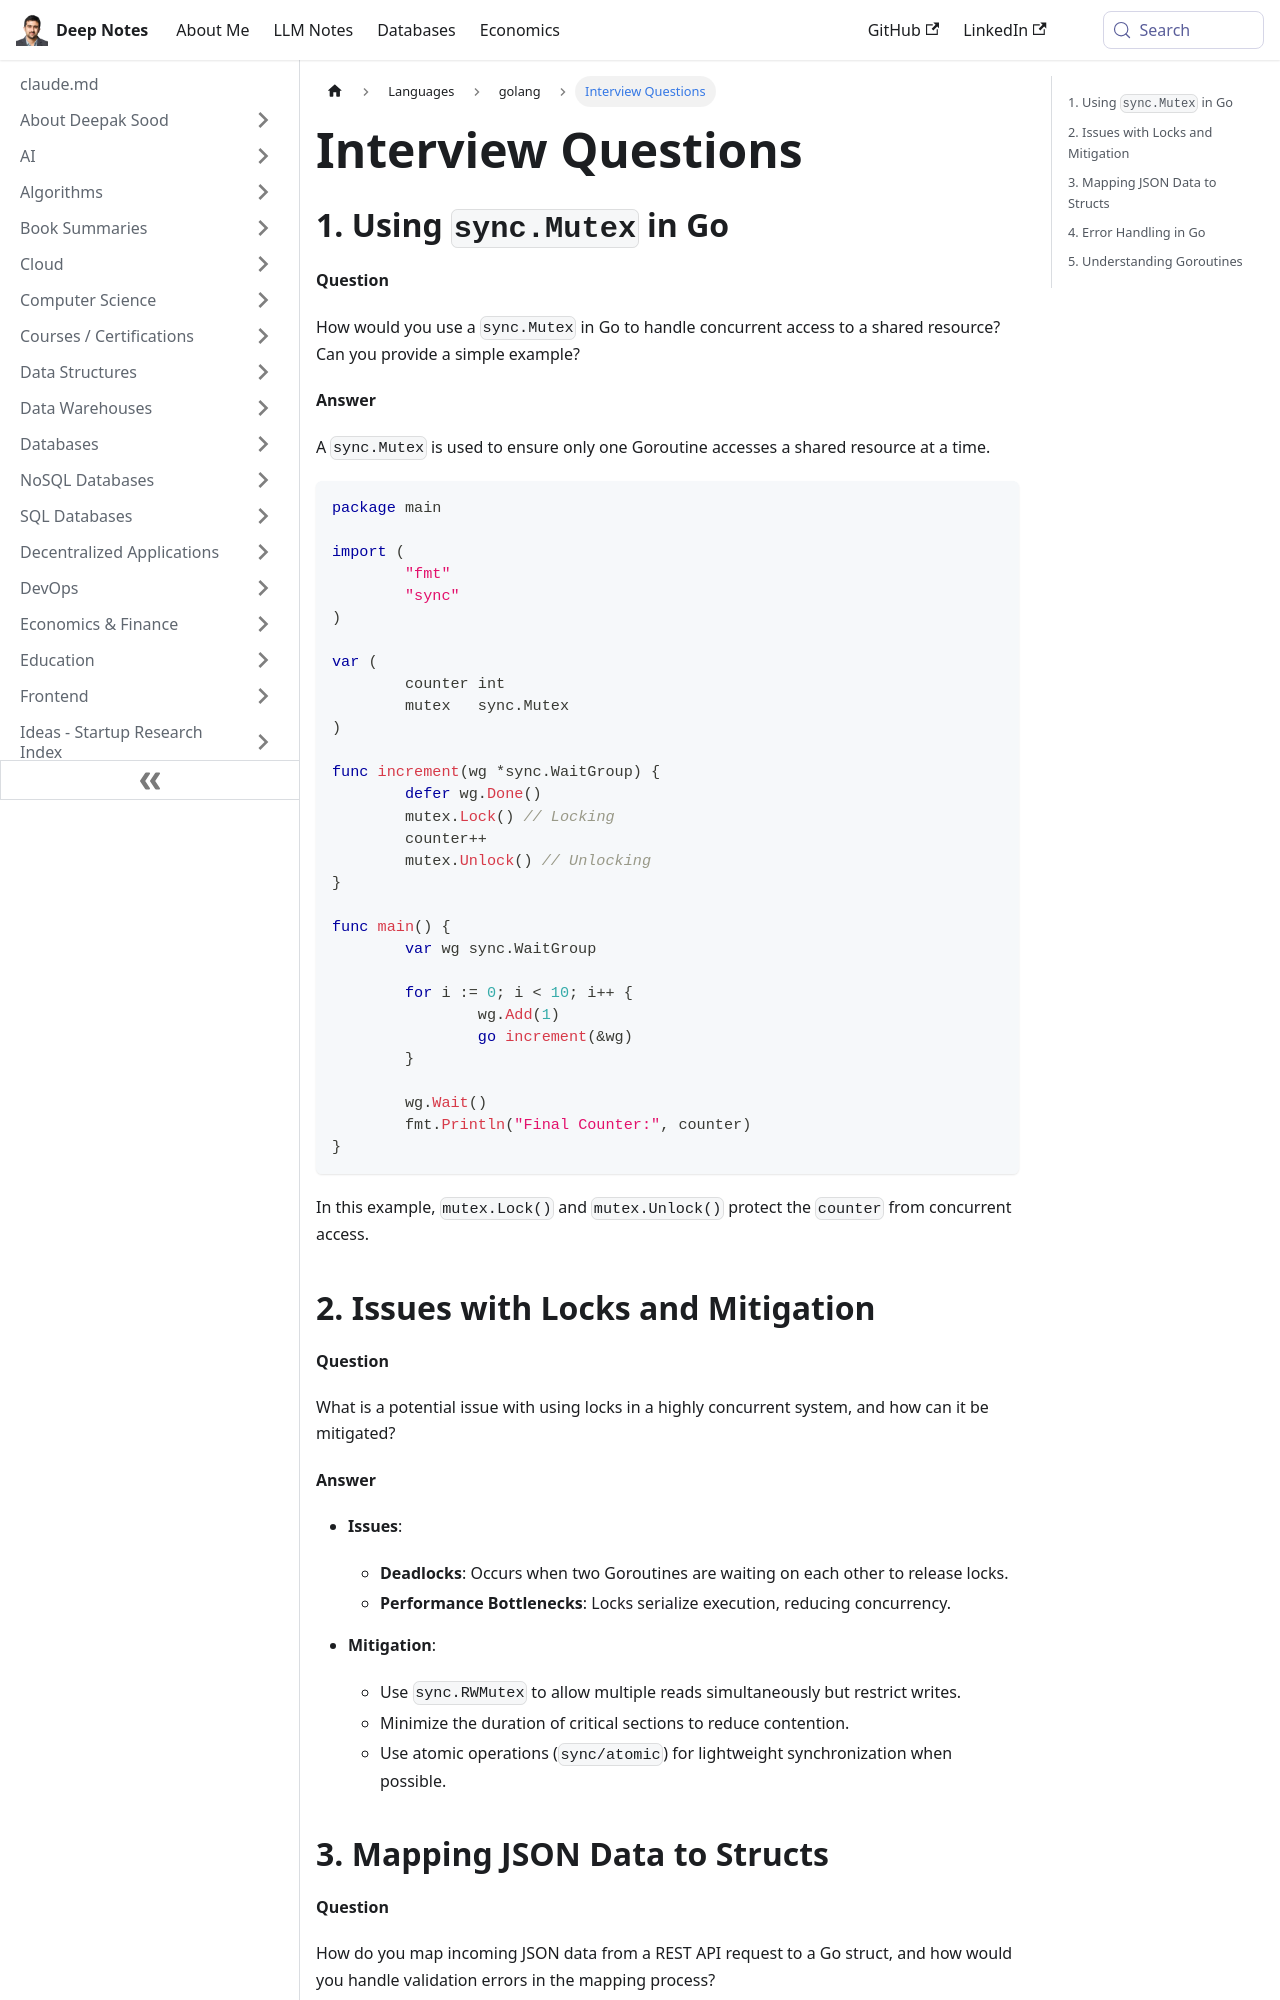

repository: deepaksood619/deepaksood619.github.io · page: languages/golang/interview-questions/index.html · generator: docusaurus

---
slug: /languages/golang/interview-questions
title: Interview Questions
description: Learn how to use `sync.Mutex` in Go to manage concurrent access to shared resources with practical examples and essential tips for effective locking.
created: 2024-11-28
updated: 2025-02-14
---
## 1. Using `sync.Mutex` in Go

**Question**

How would you use a `sync.Mutex` in Go to handle concurrent access to a shared resource? Can you provide a simple example?

**Answer**

A `sync.Mutex` is used to ensure only one Goroutine accesses a shared resource at a time.

```go
package main

import (
	"fmt"
	"sync"
)

var (
	counter int
	mutex   sync.Mutex
)

func increment(wg *sync.WaitGroup) {
	defer wg.Done()
	mutex.Lock() // Locking
	counter++
	mutex.Unlock() // Unlocking
}

func main() {
	var wg sync.WaitGroup

	for i := 0; i < 10; i++ {
		wg.Add(1)
		go increment(&wg)
	}

	wg.Wait()
	fmt.Println("Final Counter:", counter)
}
```

In this example, `mutex.Lock()` and `mutex.Unlock()` protect the `counter` from concurrent access.
